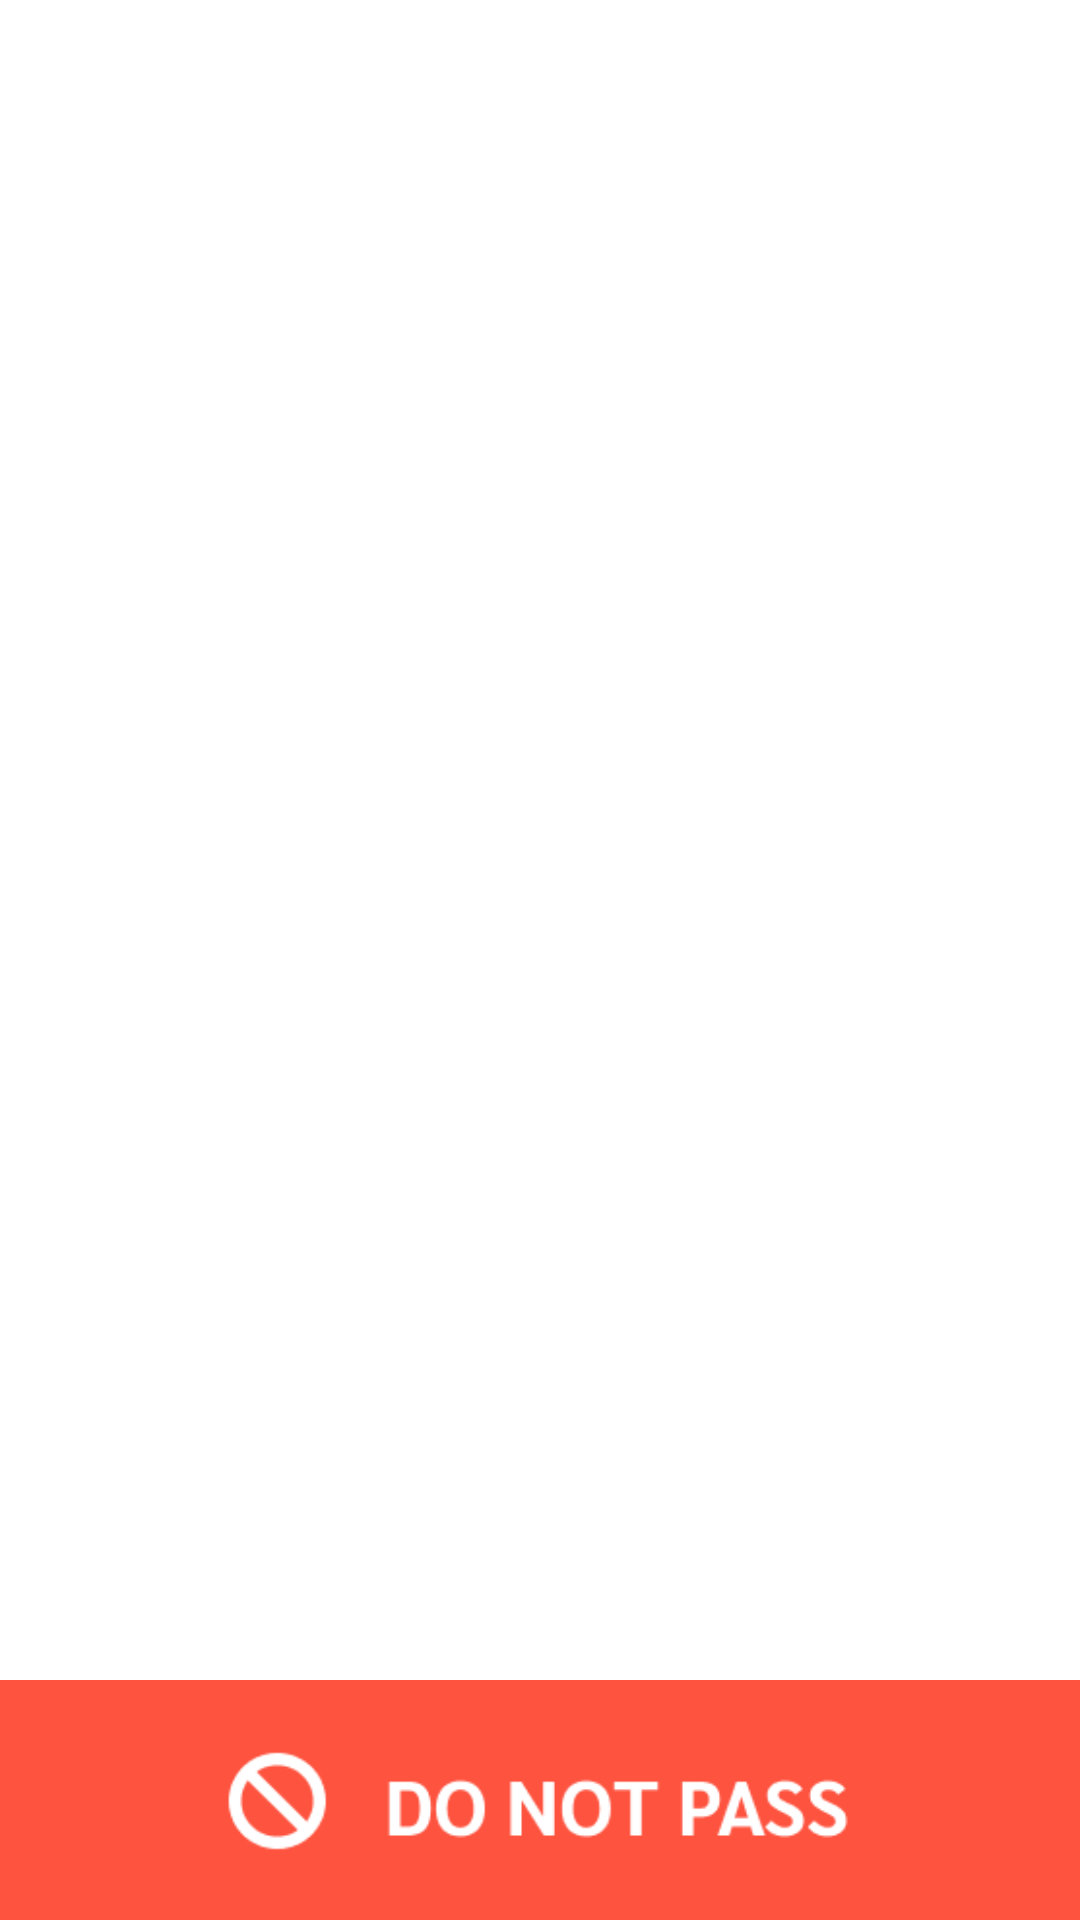

This screen was rendered from an Android layout file. Write that file and the resources it references.
<!-- AndroidManifest.xml: application theme Theme.Walkinplus -->
<!-- res/layout/nfc_not_pass_toast.xml -->
<?xml version="1.0" encoding="utf-8"?>
<androidx.constraintlayout.widget.ConstraintLayout xmlns:android="http://schemas.android.com/apk/res/android"
    android:layout_width="match_parent"
    android:layout_height="match_parent"
    xmlns:app="http://schemas.android.com/apk/res-auto">

    <ImageView
        android:id="@+id/nfc_not_pass_toast"
        android:layout_width="match_parent"
        android:layout_height="80dp"
        android:background="@drawable/not_pass"
        app:layout_constraintBottom_toBottomOf="parent"
        app:layout_constraintEnd_toEndOf="parent"
        app:layout_constraintStart_toStartOf="parent"
        />


</androidx.constraintlayout.widget.ConstraintLayout>
<!-- resources referenced by this layout -->
<resources>
  <!-- drawable not_pass: png bitmap (drawable-v24, 4639 bytes) -->
  <style name="Theme.Walkinplus" parent="Theme.MaterialComponents.DayNight.DarkActionBar">
          
          <item name="colorPrimary">@color/purple_500</item>
          <item name="colorPrimaryVariant">@color/purple_700</item>
          <item name="colorOnPrimary">@color/white</item>
          
          <item name="colorSecondary">@color/teal_200</item>
          <item name="colorSecondaryVariant">@color/teal_700</item>
          <item name="colorOnSecondary">@color/black</item>
          
          <item name="android:statusBarColor" tools:targetApi="l">?attr/colorPrimaryVariant</item>
          
      </style>
  <!-- not gathered from this repository: default colours our renderer supplied (Android Studio template values) -->
  <color name="purple_500">#FF6200EE</color>
  <color name="purple_700">#FF3700B3</color>
  <color name="teal_200">#FF03DAC5</color>
  <color name="teal_700">#FF018786</color>
  <color name="black">#FF000000</color>
  <color name="white">#FFFFFFFF</color>
</resources>
